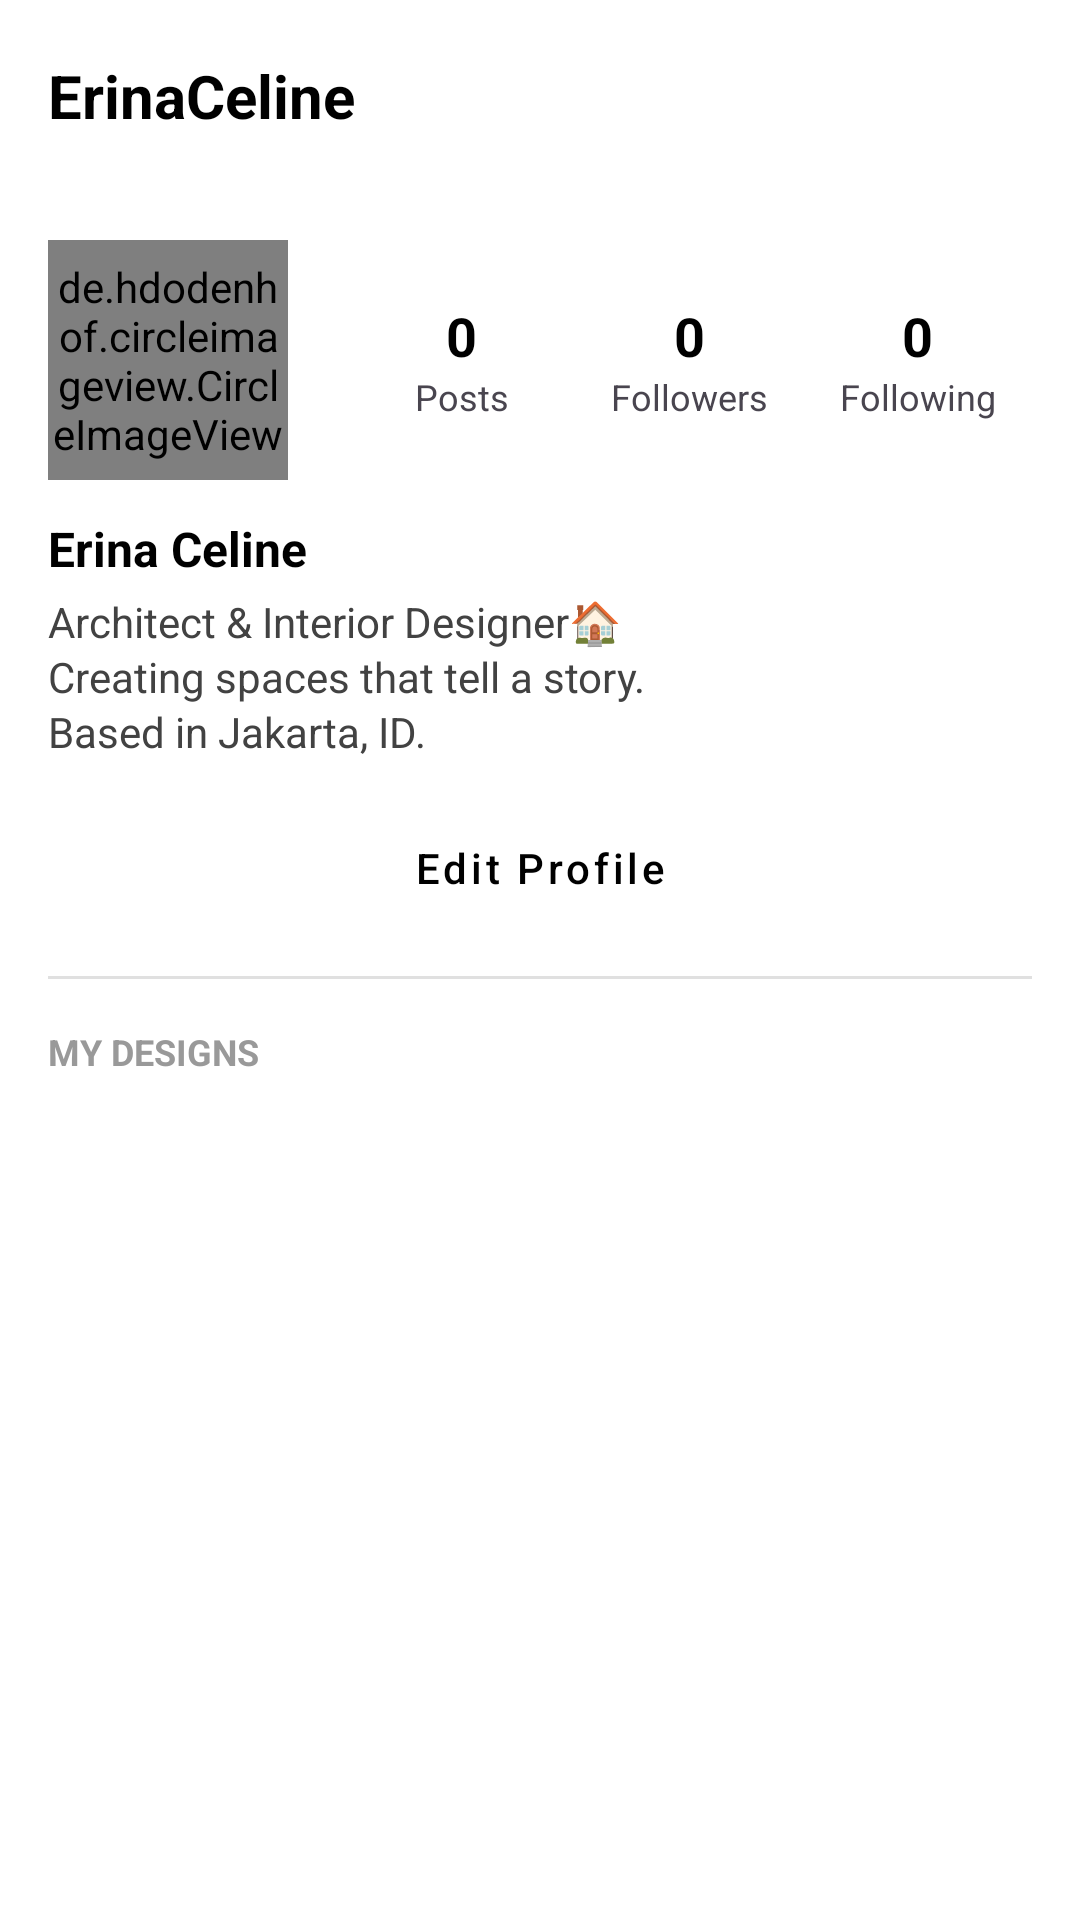

Reconstruct the res/layout file that produces this screen, plus the resources it refers to.
<!-- AndroidManifest.xml: application theme Base.Theme.BuildScapes -->
<!-- res/layout/fragment_profile.xml -->
<?xml version="1.0" encoding="utf-8"?>
<androidx.coordinatorlayout.widget.CoordinatorLayout
    xmlns:android="http://schemas.android.com/apk/res/android"
    xmlns:app="http://schemas.android.com/apk/res-auto"
    android:layout_width="match_parent"
    android:layout_height="match_parent"
    android:background="@android:color/white">

    <com.google.android.material.appbar.AppBarLayout
        android:layout_width="match_parent"
        android:layout_height="wrap_content"
        android:background="@android:color/white"
        app:elevation="0dp">

        <androidx.appcompat.widget.Toolbar
            android:layout_width="match_parent"
            android:layout_height="?attr/actionBarSize">

            <TextView
                android:id="@+id/tv_profile_fragment_username"
                android:layout_width="wrap_content"
                android:layout_height="wrap_content"
                android:text="@string/profile_username"
                android:textSize="20sp"
                android:textStyle="bold"
                android:textColor="@color/black"
                android:layout_gravity="center_vertical"/>

            <ImageView
                android:id="@+id/btnSettings"
                android:layout_width="24dp"
                android:layout_height="24dp"
                android:src="@drawable/ic_setting"
                app:tint="@color/black"
                android:layout_gravity="end"
                android:layout_marginEnd="16dp"/>
        </androidx.appcompat.widget.Toolbar>

    </com.google.android.material.appbar.AppBarLayout>

    <androidx.core.widget.NestedScrollView
        android:layout_width="match_parent"
        android:layout_height="match_parent"
        app:layout_behavior="@string/appbar_scrolling_view_behavior">

        <LinearLayout
            android:layout_width="match_parent"
            android:layout_height="wrap_content"
            android:orientation="vertical"
            android:padding="16dp">

            <LinearLayout
                android:layout_width="match_parent"
                android:layout_height="wrap_content"
                android:orientation="horizontal"
                android:gravity="center_vertical">

                <de.hdodenhof.circleimageview.CircleImageView
                    android:id="@+id/imgProfile"
                    android:layout_width="80dp"
                    android:layout_height="80dp"
                    android:src="@drawable/ic_person_black"
                    app:civ_border_width="2dp"
                    app:civ_border_color="#E0E0E0"/>

                <LinearLayout
                    android:layout_width="0dp"
                    android:layout_height="wrap_content"
                    android:layout_weight="1"
                    android:orientation="horizontal"
                    android:gravity="center"
                    android:layout_marginStart="20dp">

                    <LinearLayout
                        android:layout_width="0dp"
                        android:layout_height="wrap_content"
                        android:layout_weight="1"
                        android:orientation="vertical"
                        android:gravity="center">
                        <TextView
                            android:id="@+id/tvPostsCount"
                            android:layout_width="wrap_content"
                            android:layout_height="wrap_content"
                            android:text="0"
                            android:textStyle="bold"
                            android:textSize="18sp"
                            android:textColor="@color/black"/>
                        <TextView
                            android:layout_width="wrap_content"
                            android:layout_height="wrap_content"
                            android:text="Posts"
                            android:textSize="12sp"/>
                    </LinearLayout>

                    <LinearLayout
                        android:layout_width="0dp"
                        android:layout_height="wrap_content"
                        android:layout_weight="1"
                        android:orientation="vertical"
                        android:gravity="center">
                        <TextView
                            android:id="@+id/tvFollowersCount"
                            android:layout_width="wrap_content"
                            android:layout_height="wrap_content"
                            android:text="0"
                            android:textStyle="bold"
                            android:textSize="18sp"
                            android:textColor="@color/black"/>
                        <TextView
                            android:layout_width="wrap_content"
                            android:layout_height="wrap_content"
                            android:text="Followers"
                            android:textSize="12sp"/>
                    </LinearLayout>

                    <LinearLayout
                        android:layout_width="0dp"
                        android:layout_height="wrap_content"
                        android:layout_weight="1"
                        android:orientation="vertical"
                        android:gravity="center">
                        <TextView
                            android:id="@+id/tvFollowingCount"
                            android:layout_width="wrap_content"
                            android:layout_height="wrap_content"
                            android:text="0"
                            android:textStyle="bold"
                            android:textSize="18sp"
                            android:textColor="@color/black"/>
                        <TextView
                            android:layout_width="wrap_content"
                            android:layout_height="wrap_content"
                            android:text="Following"
                            android:textSize="12sp"/>
                    </LinearLayout>
                </LinearLayout>
            </LinearLayout>

            <TextView
                android:id="@+id/tv_profile_fragment_name"
                android:layout_width="wrap_content"
                android:layout_height="wrap_content"
                android:text="@string/name"
                android:textStyle="bold"
                android:textColor="@color/black"
                android:textSize="16sp"
                android:layout_marginTop="12dp"/>

            <TextView
                android:id="@+id/tvBio"
                android:layout_width="wrap_content"
                android:layout_height="wrap_content"
                android:text="@string/profile_desc"
                android:textColor="#424242"
                android:layout_marginTop="4dp"
                android:lineSpacingExtra="2dp"/>

            <Button
                android:id="@+id/btnEditProfile"
                android:layout_width="match_parent"
                android:layout_height="40dp"
                android:text="Edit Profile"
                android:textAllCaps="false"
                android:textColor="@color/black"
                android:backgroundTint="#F5F5F5"
                android:layout_marginTop="16dp"
                app:elevation="0dp"
                style="@style/Widget.MaterialComponents.Button.UnelevatedButton"/>

            <View
                android:layout_width="match_parent"
                android:layout_height="1dp"
                android:background="#E0E0E0"
                android:layout_marginTop="16dp"/>

            <TextView
                android:layout_width="wrap_content"
                android:layout_height="wrap_content"
                android:text="MY DESIGNS"
                android:textSize="12sp"
                android:textColor="#999999"
                android:textStyle="bold"
                android:layout_marginTop="16dp"
                android:layout_marginBottom="8dp"/>

            <androidx.recyclerview.widget.RecyclerView
                android:id="@+id/rvProfileDesigns"
                android:layout_width="match_parent"
                android:layout_height="wrap_content"
                android:nestedScrollingEnabled="false"
                android:layout_marginTop="4dp"/>

        </LinearLayout>
    </androidx.core.widget.NestedScrollView>

</androidx.coordinatorlayout.widget.CoordinatorLayout>
<!-- resources referenced by this layout -->
<resources>
  <color name="black">#000000</color>
  <!-- drawable ic_person_black (drawable) -->
  <?xml version="1.0" encoding="utf-8"?>
  <vector xmlns:android="http://schemas.android.com/apk/res/android"
      android:width="24dp"
      android:height="24dp"
      android:viewportWidth="24"
      android:viewportHeight="24">
  
      <path
          android:fillColor="#FF000000"
          android:pathData="
              M12,12
              c2.21,0 4,-1.79 4,-4
              s-1.79,-4 -4,-4
              s-4,1.79 -4,4
              s1.79,4 4,4
              Z
  
              M12,14
              c-2.67,0 -8,1.34 -8,4
              v2
              h16
              v-2
              c0,-2.66 -5.33,-4 -8,-4
              Z"/>
  </vector>
  <string name="name">Erina Celine</string>
  <string name="profile_desc">Architect &amp; Interior Designer🏠\nCreating spaces that tell a story.\nBased in Jakarta, ID.</string>
  
      // Fragment settings
  <string name="profile_username">ErinaCeline</string>
  <style name="Base.Theme.BuildScapes" parent="Theme.Material3.DayNight.NoActionBar">
          <item name="colorPrimary">@color/black</item> </style>
</resources>
